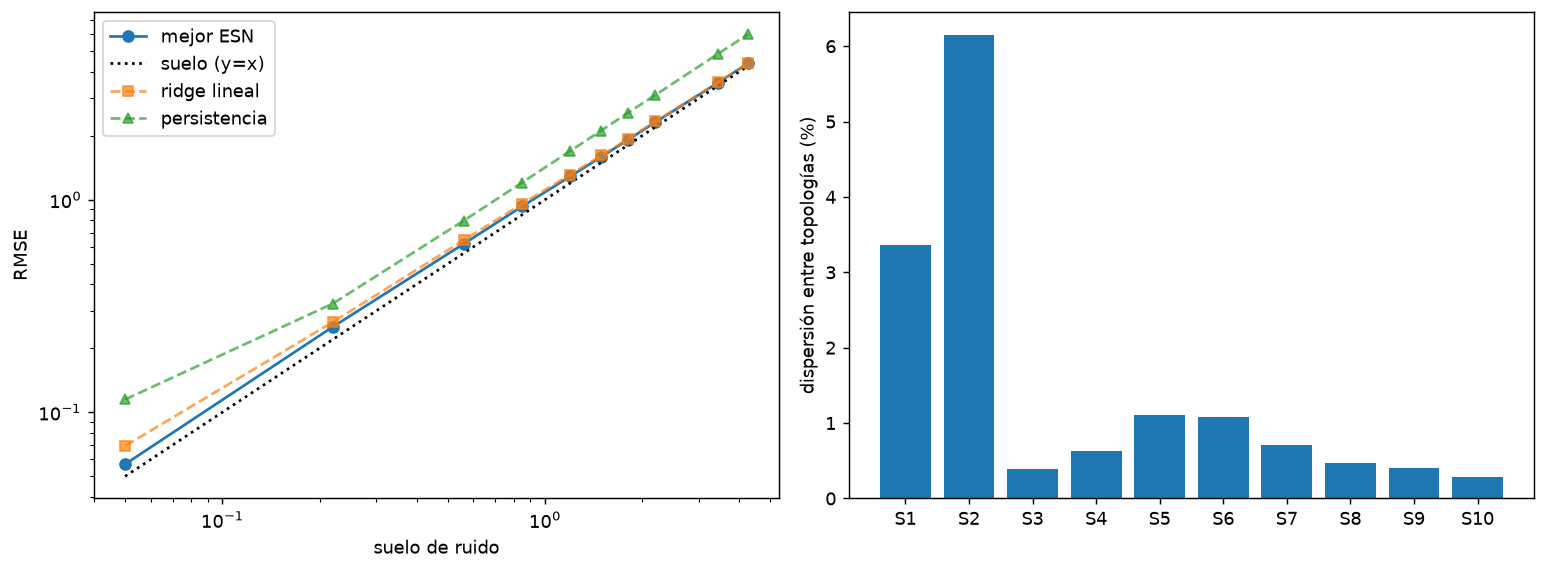

Data behind this chart, as committed beside it:
, suelo, mejor ESN, NONE, LIN, PERS, mejor/suelo, exceso_RMSE2, ESN vs LIN %, ESN vs NONE %, dispersion topologías % (asis)
S1, 0.04989, 0.0569, 0.06595, 0.06936, 0.1148, 1.141, 0.0007496, 17.96, 13.72, 3.361
S2, 0.2195, 0.2517, 0.2659, 0.265, 0.3239, 1.147, 0.01518, 5.002, 5.337, 6.143
S3, 0.5599, 0.6198, 0.64, 0.6446, 0.7966, 1.107, 0.07072, 3.838, 3.148, 0.3929
S4, 0.8494, 0.9301, 0.9488, 0.9572, 1.205, 1.095, 0.1437, 2.824, 1.968, 0.6302
S5, 1.198, 1.289, 1.306, 1.313, 1.696, 1.076, 0.2252, 1.824, 1.309, 1.112
S6, 1.496, 1.593, 1.611, 1.615, 2.117, 1.065, 0.3, 1.343, 1.093, 1.077
S7, 1.804, 1.91, 1.928, 1.929, 2.558, 1.058, 0.3907, 0.9945, 0.9795, 0.7141
S8, 2.201, 2.317, 2.339, 2.338, 3.112, 1.053, 0.5237, 0.9019, 0.9753, 0.476
S9, 3.443, 3.555, 3.572, 3.564, 4.863, 1.032, 0.7825, 0.2635, 0.4692, 0.4051
S10, 4.263, 4.385, 4.4, 4.387, 6.005, 1.029, 1.058, 0.05505, 0.3322, 0.2791
